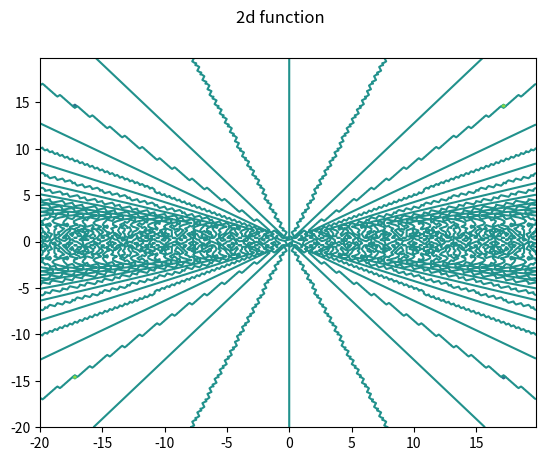

Python code for this plot:
import numpy as np
import matplotlib.pyplot as plt

import matplotlib.dates

from datetime import datetime, timedelta


def display():
    show_function()
    #show_temperature()
    #show_sales()
    #show_weight_cor()
    #show_marks()


def show_temperature():
    measures = [-7, -7, -6, -5, -7, -6, -9, -5]
    time = [datetime(2023, 11, 30, 6) + timedelta(hours=i) for i in range(8)]

    fig, ax = plt.subplots()
    myFmt = matplotlib.dates.DateFormatter("%H:%M")
    ax.xaxis.set_major_formatter(myFmt)

    ax.set(xlabel="Time ", ylabel="Temperature", title="Mesures")
    ax.grid()

    ax.plot(time, measures)

    plt.gcf().autofmt_xdate()
    plt.show()


def show_sales():
    np.random.seed(123)

    categories = ["Milk", "Bread", "Meat", "Ice Cream", "Sugar"]
    sales = np.random.randint(300, 1000, len(categories))

    fig, ax = plt.subplots()

    ax.set(xlabel="Categories ", ylabel="Sales(count)", title="Sales per day")

    plt.bar(categories, sales)
    plt.show()


def show_weight_cor():
    height = np.linspace(140, 200, 10)
    weight = [42, 43, 47, 54, 60, 64, 70, 73, 76, 83]

    plt.title("Correlation between height and weight")
    plt.xlabel("Height")
    plt.ylabel("Weight")

    plt.scatter(height, weight)
    plt.show()


def show_marks():
    y = np.random.randint(1, 6, 120)

    plt.title("Distribution of grades of students from 5 groups")
    plt.xlabel("Mark")
    plt.ylabel("Number of students")

    plt.hist(y, 5)
    plt.xticks(np.arange(1, 6, step=1))
    plt.show()


def show_function():
    plt.suptitle("2d function")
    x = np.arange(-20, 20, 0.2)
    y = np.arange(-20, 20, 0.2)

    xv, yv = np.meshgrid(x, y, sparse=True)
    z = np.tan(xv*2 / yv*2)
    h = plt.contour(x, y, z) 

    plt.show()


if __name__ == "__main__":
    display()
